Image classification data set "dataset" (Sanjay-Raam/IESA-Hackathon on GitHub). Class labels (7): center defect, cracks, edge defect, no defects, open defect, particles, scratches.

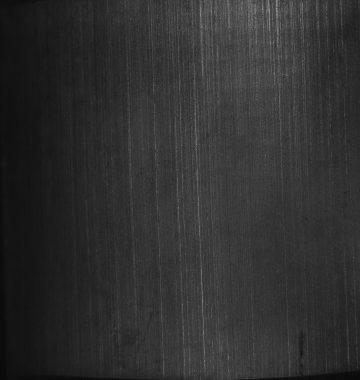
Label: cracks

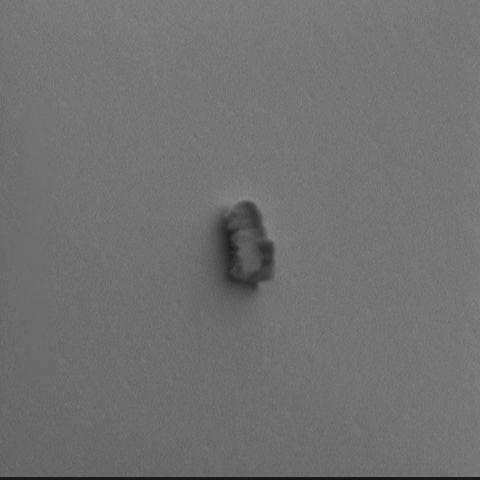
Label: particles

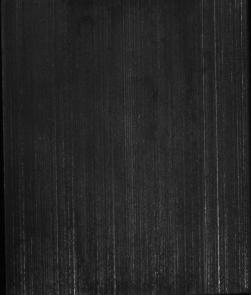
Label: no defects

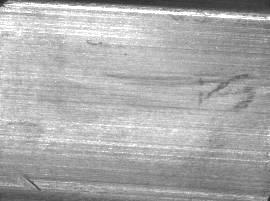
Label: edge defect

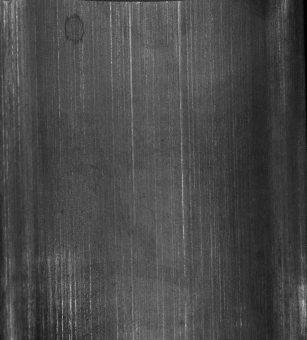
Label: no defects

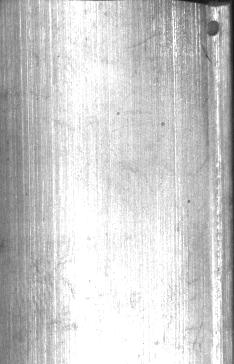
Label: open defect
